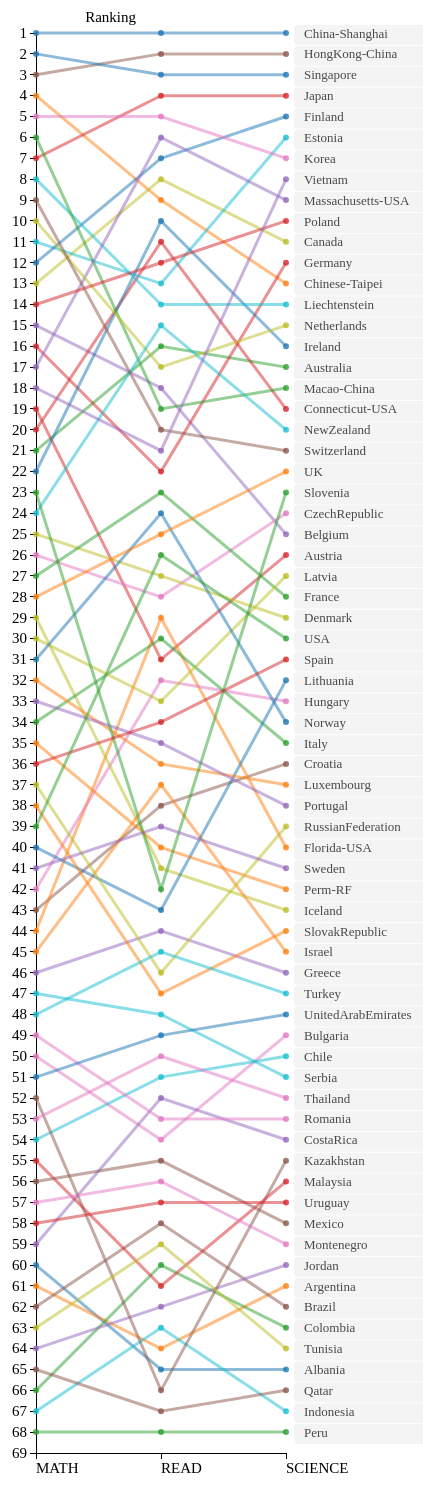
D3 v3 page, settled after 480 driven frames (8 s of simulated time); the page loaded 1 data file(s).


  function draw(data) {
  var slope_margin = {top: 50, right: 200, bottom: 30, left: 50},
      slope_width = 500 - slope_margin.left - slope_margin.right,
      slope_height = 1500 - slope_margin.top - slope_margin.bottom;


  var x = d3.scale.ordinal()
      .rangePoints([0, slope_width]);

  var y = d3.scale.ordinal()
      .rangePoints([0,slope_height]);

  var color = d3.scale.category10();

  var xAxis = d3.svg.axis()
      .scale(x)
      .orient("bottom");

  var yAxis = d3.svg.axis()
      .scale(y)
      .orient("left");

  var line = d3.svg.line()
      .interpolate("linear")
      .x(function(d) { return x(d.x); })
      .y(function(d) { return y(d.y); });

  d3.select('body')
    .append('div')
    .attr('id','container');

  d3.select('#container')
    .append('div')
    .attr('id','main_chart1')
    .style("width", slope_width + slope_margin.left + slope_margin.right + 'px')
    .style("height", slope_height + slope_margin.top + slope_margin.bottom + 'px');

  var svg = d3.select("#main_chart1").append("svg")
      .attr("width", slope_width + slope_margin.left + slope_margin.right)
      .attr("height", slope_height + slope_margin.top + slope_margin.bottom)
    .append("g")
      .attr("transform", "translate(" + slope_margin.left + "," + slope_margin.top + ")");


    data["rows"] = data.map(function(d) {
        return d.CNT;
    });

    var slopes = data.rows.slice(0).map(function(id,i) {
              return {
                id: id,
                values: [{'x': 'math', 'y': data[i]['math']},
                          {'x': 'read', 'y': data[i]['read']},
                          {'x': 'science', 'y': data[i]['sci']}]
              };
            });

    x.domain(['math', 'read', 'science']);

    var y_range = [];
    for ( var i = 1; i <= 69; i++) {
       y_range.push(i);
    }

    y.domain(y_range);

    color.domain(data.rows.slice(0));
    color.range(["#1f77b4","#ff7f0e","#2ca02c","#d62728","#9467bd","#8c564b","#e377c2","#bcbd22","#17becf"])

    //debugger;
    svg.append("g")
        .attr("class", "x axis")
        .attr("transform", "translate(0," + slope_height + ")")
        .call(xAxis)
          .selectAll("text")
          .style("text-anchor", "start")
          .style("text-transform", 'uppercase');

    svg.append("g")
        .attr("class", "y axis")
        .call(yAxis)
      .append("text")
        .attr("x", 100)
        .attr("dy", "-.71em")
        .style("text-anchor", "end")
        .text("Ranking");

    var slope = svg.selectAll(".slope")
        .data(slopes)
      .enter().append("g")
        .attr('id', function(d) { return 'country '+ d.id})
        .attr("class", "g_slope");


    slope.append("path")
        .attr("class", "outer_line")
        .attr('id', function(d) {return 'outer_'+d.id})
        .attr("d", function(d) { return line(d.values); })
        .style("stroke", function(d) { return color(d.id); })
        .on('mouseover', mouse_over)
        .on('mouseout', mouse_out);


    slope.append("path")
        .attr("class", "inner_line")
        .attr('id', function(d) {return 'inner_'+d.id})
        .attr("d", function(d) { return line(d.values); })
        .style("stroke", function(d) { return color(d.id); })
        .on('mouseover', mouse_over)
        .on('mouseout', mouse_out);

    slope.append("rect")
        .datum(function(d) {return {id: d.id, value: d.values[d.values.length - 1]}; })
        .attr("class", function(d) { return d.id + ' legendbox'})
        .attr("transform", function(d) {return "translate(" + (x(d.value.x) + 5) + "," + (y(d.value.y) - 8) + ")"; })
        .attr("x", 3)
        .attr({
            'width' : 140,
            'height' : 20,
            'rx': 4,
            'ry': 4,
            'opacity': 0.4,
            'fill': '#E3E3E3'
        })
        .on('mouseover', mouse_over)
        .on('mouseout', mouse_out);

    slope.append("text")
        .datum(function(d) { return {id: d.id, value: d.values[d.values.length - 1]}; })
        .attr("transform", function(d) {return "translate(" + (x(d.value.x) + 15) + "," + y(d.value.y) + ")"; })
        .attr('id', function(d) { return 'text_' + d.id})
        .attr("class", "legend_text")
        .attr("x", 3)
        .attr("dy", ".35em")
        .attr('opacity', 0.7)
        .text(function(d) { return d.id; })
        .on('mouseover', mouse_over)
        .on('mouseout', mouse_out);

    d3.select('#text_Perm-RussianFederation')
      .text('Perm-RF');
    d3.select('#text_Perm-RussianFederation')
      .text('Perm-RF');

    for (var i = 0; i < 3; i++) {
      slope.append("circle")
        .attr("class", function(d) { return d.id + ' match';})
        .attr({
            'opacity' : 0.8,
            'r' : 3,
            'cx' : function(d) { return x(d.values[i].x) } ,
            'cy' : function(d) { return y(d.values[i].y) },
            'fill' : function(d) { return color(d.id)}
          })
        .on('mouseover', mouse_over)
        .on('mouseout', mouse_out);
      };

    function mouse_over(d) {
        d3.selectAll('#outer_' + d.id).style('opacity','0.7');
        d3.selectAll('#text_' + d.id).style('font-weight','bold');
        d3.selectAll('.match').style('opacity','0.2');
        d3.selectAll('.' + d.id + '.match').style('opacity','0.9').attr('r','5');
        d3.selectAll('.inner_line').style("opacity","0.1");
    }

    function mouse_out(d) {
        d3.selectAll('#outer_' + d.id).style('opacity','0');
        d3.selectAll('#text_' + d.id).style('font-weight','normal');
        d3.selectAll('.match').style('opacity','0.6').attr('r','3');
        d3.selectAll('.inner_line').style("opacity","0.8");
    }

    function mouse_move(d) {

    };
};



d3.csv('country_rank.csv', draw);



### data: country_rank.csv
CNT, math, read, sci, math_score, sd_math_score, read_score, sd_read_score, sci_score, sd_sci_score
Albania, 60, 65, 65, 394.6, 91.27, 394.4, 115.8, 397.5, 99.05
Argentina, 61, 64, 61, 388.5, 76.3, 396.1, 95.05, 405.5, 85.61
Australia, 21, 16, 17, 503.8, 96, 511.7, 96.74, 521, 100.2
Austria, 19, 31, 26, 505.6, 92.71, 489.1, 91.73, 504.9, 92.43
Belgium, 15, 18, 25, 515, 102.2, 509.1, 103.1, 505.6, 101.6
Brazil, 62, 58, 62, 388.5, 78.29, 406.4, 86.24, 401.6, 79.08
Bulgaria, 50, 54, 49, 438.4, 93.61, 436.7, 118.3, 446.5, 101.7
Canada, 13, 8, 11, 518, 88.7, 523.4, 92.05, 525.5, 90.85
Chile, 54, 51, 50, 422.4, 80.32, 441.2, 78.25, 444.9, 80.81
China-Shanghai, 1, 1, 1, 611.7, 100.4, 568.3, 79.66, 579, 81.71
Chinese-Taipei, 4, 9, 13, 559.1, 115.7, 522.9, 91.65, 523, 83.17
Colombia, 66, 60, 63, 376.6, 75.02, 403.8, 83.39, 398.5, 76.26
Connecticut-USA, 20, 11, 19, 505.5, 98.92, 520.5, 97.4, 519.6, 96.78
CostaRica, 59, 52, 54, 407.2, 68.48, 440.7, 74.33, 429.8, 70.9
Croatia, 43, 38, 36, 471, 87.72, 484.6, 86.03, 491.2, 85.71
CzechRepublic, 26, 28, 24, 498.8, 94.61, 493.4, 88.84, 509.1, 90.33
Denmark, 25, 27, 29, 499.9, 82.11, 496.4, 85.4, 498.2, 92.51
Estonia, 11, 13, 6, 520, 80.46, 516, 80.6, 541.2, 80.49
Finland, 12, 7, 5, 519.1, 85.86, 524.5, 94.58, 546, 93.1
Florida-USA, 44, 29, 40, 467.3, 84.68, 492.1, 87.19, 484.9, 91.35
France, 27, 23, 28, 496.1, 97.8, 505.7, 110, 499.4, 100.8
Germany, 16, 22, 12, 513.7, 96.42, 507.8, 90.91, 523.8, 94.48
Greece, 46, 44, 46, 453.5, 87.55, 477, 98.37, 466.6, 88.87
HongKong-China, 3, 2, 2, 561.4, 95.87, 544.9, 85.31, 555.3, 83.73
Hungary, 42, 32, 33, 477.7, 93.95, 489, 91.95, 495, 90.47
Iceland, 29, 41, 43, 493.1, 92.43, 482.6, 98.42, 478.6, 100.6
Indonesia, 67, 63, 67, 375.5, 72.01, 396.6, 75.02, 382.2, 68.76
Ireland, 22, 10, 16, 501.1, 84.41, 522.7, 85.9, 521.5, 91.17
Israel, 45, 37, 45, 466.9, 104.9, 485.6, 114.3, 470.4, 107.1
Italy, 34, 30, 35, 485, 92.45, 489.6, 96.92, 493, 92.97
Japan, 7, 4, 4, 536.7, 93.55, 538.1, 99.2, 547.6, 95.65
Jordan, 64, 62, 60, 385.6, 77.61, 398.4, 91.24, 409.4, 82.79
Kazakhstan, 52, 66, 55, 432.2, 71.04, 393.2, 73.22, 424.3, 74.39
Korea, 5, 5, 7, 554.3, 98.65, 536, 86.64, 537.9, 81.63
Latvia, 30, 33, 27, 490.4, 81.84, 488.7, 84.66, 502.5, 78.29
Liechtenstein, 8, 14, 14, 534.2, 93.1, 515.7, 85.7, 522.8, 83.07
Lithuania, 40, 43, 32, 478.2, 88.84, 477.1, 86.78, 495.5, 85.85
Luxembourg, 32, 36, 37, 489.6, 95.27, 487.2, 104.4, 491, 103.3
Macao-China, 6, 19, 18, 538.1, 94.67, 509.1, 82.18, 520.7, 78.62
Malaysia, 55, 61, 56, 421.3, 81.26, 398.5, 83.76, 420, 78.65
Massachusetts-USA, 17, 6, 9, 513.4, 97.36, 527.3, 97.52, 527.5, 97.26
Mexico, 56, 55, 58, 413.2, 74.45, 423.8, 80.4, 414.9, 70.7
Montenegro, 57, 56, 59, 409.5, 82.32, 422.1, 91.86, 410.1, 84.35
Netherlands, 10, 17, 15, 522.4, 91.64, 511, 92.87, 521.8, 94.77
NewZealand, 24, 15, 20, 500.3, 99.92, 512.2, 105.7, 515.9, 104.7
Norway, 31, 24, 34, 489.7, 90.33, 503.8, 100.4, 494.4, 99.04
Perm-RussianFederation, 35, 40, 42, 484.8, 87.79, 483.3, 93.46, 481.3, 84.64
Peru, 68, 68, 68, 368.1, 84.52, 384, 93.68, 373.4, 78.2
Poland, 14, 12, 10, 517.6, 90.51, 518.6, 87.6, 526.1, 86.77
Portugal, 33, 35, 38, 486.5, 94.01, 487.8, 93.29, 488.6, 88.84
Qatar, 65, 67, 66, 376.9, 99.23, 387.8, 112.6, 383.6, 106.2
Romania, 49, 53, 53, 445.3, 81.1, 438.4, 90.81, 438.7, 79.08
RussianFederation, 37, 46, 39, 481.9, 86.53, 474.6, 90.28, 486.2, 84.84
Serbia, 47, 48, 51, 449.1, 90.4, 445.7, 92.13, 444.4, 86.87
Singapore, 2, 3, 3, 573.4, 105.5, 541.9, 100.7, 551.4, 104
SlovakRepublic, 38, 47, 44, 481.6, 101.4, 463.3, 103.9, 471.4, 101.8
Slovenia, 23, 42, 23, 500.8, 91.07, 480.4, 91.66, 513.1, 89.87
Spain, 36, 34, 31, 484.6, 87.32, 488.3, 91.74, 496.5, 85.78
Sweden, 41, 39, 41, 478.1, 91.26, 483.6, 106.9, 484.2, 99.75
Switzerland, 9, 20, 21, 530.5, 94.42, 508.5, 90.07, 514.6, 90.63
... 8 more rows